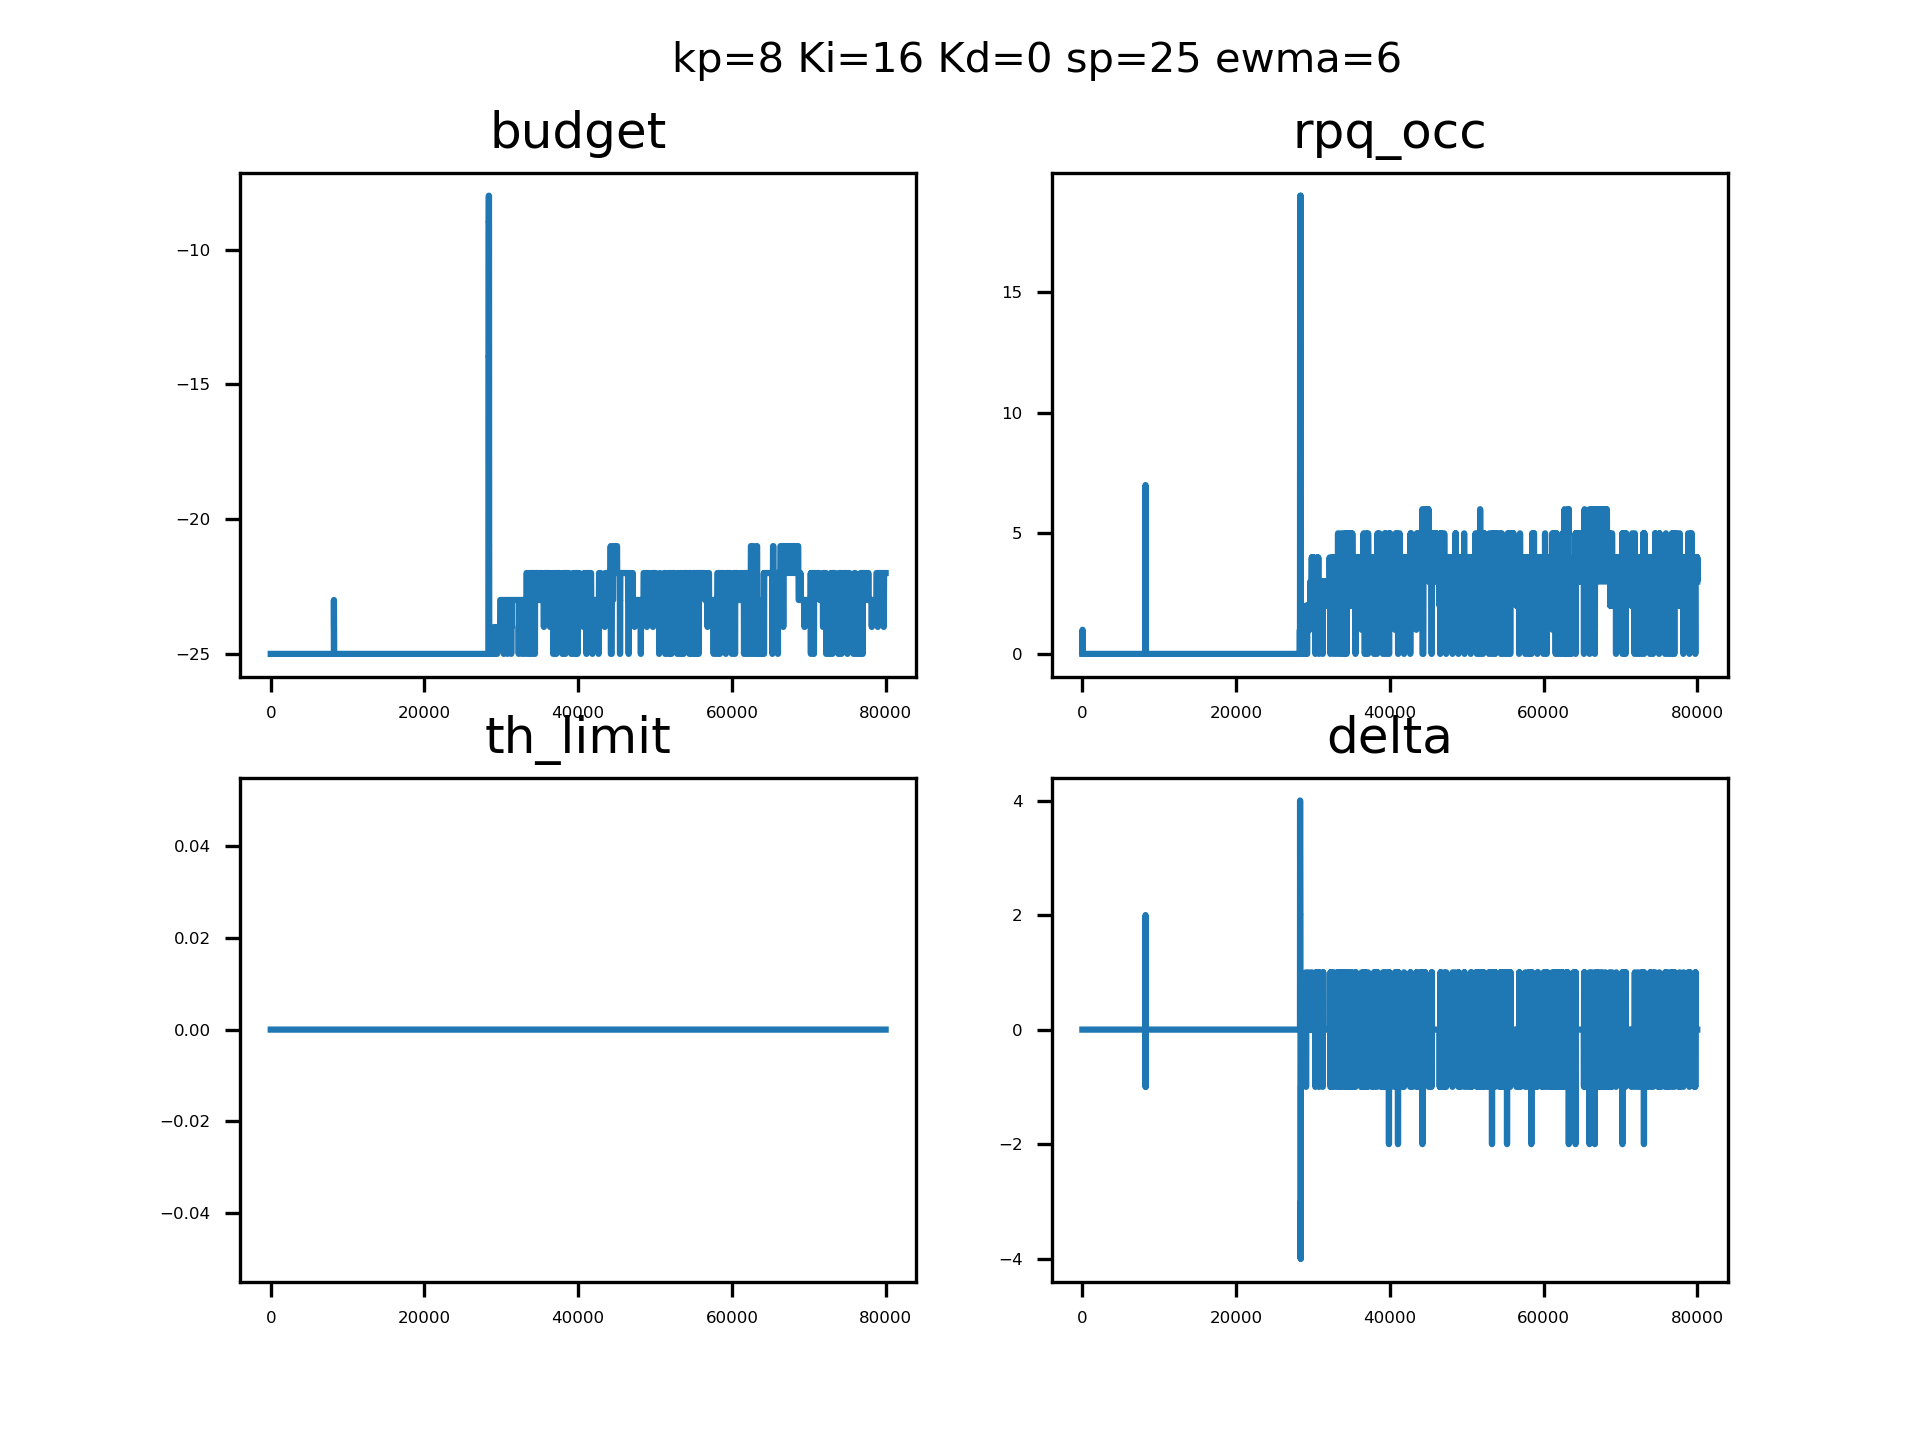

Data behind this chart, as committed beside it:
sampleTime, pid_out, pid_budget, ewma_out, rpqocc
0.1376, 0, 4294967271, 0, 0, 
0.1401, 0, 4294967271, 0, 0, 
0.1412, 0, 4294967271, 0, 0, 
0.1424, 0, 4294967271, 0, 0, 
0.1434, 0, 4294967271, 0, 0, 
0.1445, 0, 4294967271, 0, 0, 
0.1456, 0, 4294967271, 0, 0, 
0.1466, 0, 4294967271, 0, 0, 
0.1477, 0, 4294967271, 0, 0, 
0.1487, 0, 4294967271, 0, 0, 
0.1499, 0, 4294967271, 0, 0, 
0.151, 0, 4294967271, 0, 0, 
0.152, 0, 4294967271, 0, 0, 
0.153, 0, 4294967271, 0, 1, 
0.1541, 0, 4294967271, 0, 1, 
0.1552, 0, 4294967271, 0, 1, 
0.1562, 0, 4294967271, 0, 1, 
0.1573, 0, 4294967271, 0, 1, 
0.1583, 0, 4294967271, 0, 1, 
0.1594, 0, 4294967271, 0, 1, 
0.1604, 0, 4294967271, 0, 1, 
0.1616, 0, 4294967271, 0, 1, 
0.1626, 0, 4294967271, 0, 1, 
0.1637, 0, 4294967271, 0, 0, 
0.1648, 0, 4294967271, 0, 0, 
0.1659, 0, 4294967271, 0, 0, 
0.1669, 0, 4294967271, 0, 0, 
0.168, 0, 4294967271, 0, 0, 
0.169, 0, 4294967271, 0, 0, 
0.1701, 0, 4294967271, 0, 0, 
0.1712, 0, 4294967271, 0, 0, 
0.1722, 0, 4294967271, 0, 0, 
0.1733, 0, 4294967271, 0, 0, 
0.1744, 0, 4294967271, 0, 0, 
0.1754, 0, 4294967271, 0, 0, 
0.1764, 0, 4294967271, 0, 0, 
0.1776, 0, 4294967271, 0, 0, 
0.1786, 0, 4294967271, 0, 0, 
0.1797, 0, 4294967271, 0, 0, 
0.1807, 0, 4294967271, 0, 0, 
0.1818, 0, 4294967271, 0, 0, 
0.1829, 0, 4294967271, 0, 0, 
0.1839, 0, 4294967271, 0, 0, 
0.185, 0, 4294967271, 0, 0, 
0.186, 0, 4294967271, 0, 0, 
0.1871, 0, 4294967271, 0, 0, 
0.1881, 0, 4294967271, 0, 0, 
0.1892, 0, 4294967271, 0, 0, 
0.1902, 0, 4294967271, 0, 0, 
0.1913, 0, 4294967271, 0, 0, 
0.1923, 0, 4294967271, 0, 0, 
0.1935, 0, 4294967271, 0, 0, 
0.1945, 0, 4294967271, 0, 0, 
0.1955, 0, 4294967271, 0, 0, 
0.1965, 0, 4294967271, 0, 0, 
0.1974, 0, 4294967271, 0, 0, 
0.1983, 0, 4294967271, 0, 0, 
0.1993, 0, 4294967271, 0, 0, 
0.2002, 0, 4294967271, 0, 0, 
0.2011, 0, 4294967271, 0, 0, 
... 79,940 more rows
